Run: headless pygame with SDL's dummy video driver; simulated clock (each Clock.tick advances the game by its frame time, no real sleeping); random seed 0; keys injected as events and as key.get_pressed() state; mouse plan: one left click at the window centre at the start of phase 2, then a move to the lower-right quarter at the start of phase 3.
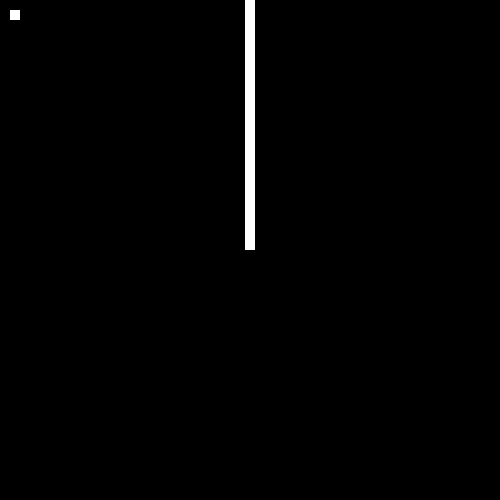
Frame 1 of 4 · flips 1–60 · no input
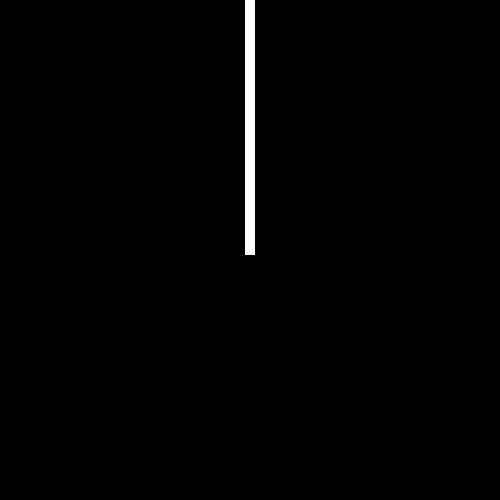
Frame 2 of 4 · flips 61–180 · clicked the window centre · tapped SPACE, RETURN · held RIGHT (→), D
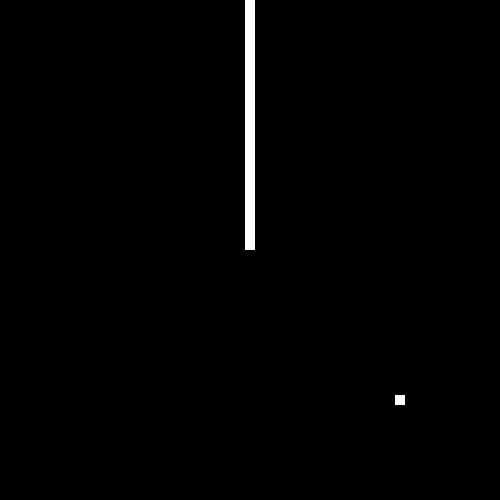
Frame 3 of 4 · flips 181–300 · moved the mouse to the lower-right quarter · held DOWN (↓), S
Frame 4 of 4 · flips 301–420 · held LEFT (←), A, UP (↑), W · screen unchanged from frame 3, image omitted

The pygame program that drew these frames:

import pygame, sys
pygame.init()

screen = pygame.display.set_mode([500, 500])
playerrect = pygame.Rect(10, 10, 10, 10)
wallrect = pygame.Rect(245, 0, 10, 250)
pygame.mouse.set_visible(False)

while True:
    for event in pygame.event.get():
        if event.type == pygame.QUIT:
            sys.exit()
        if event.type == pygame.MOUSEMOTION:
            x =+ pygame.mouse.get_pos()[0]
            y =+ pygame.mouse.get_pos()[1]
            playerrect.update(x-5, y-5, 10, 10)
        
    
    screen.fill([0, 0, 0])
    pygame.draw.rect(screen,[255, 255, 255],playerrect)
    pygame.draw.rect(screen,[255, 255, 255],wallrect)

    pygame.display.flip()
